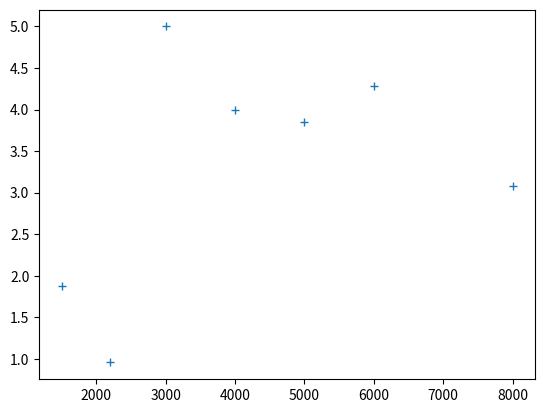

The matplotlib source for this figure:
import numpy as np
import matplotlib.pyplot as pl



freqs=np.array([1.5, 2.2, 3, 4, 5, 6, 8])*1e3
bw10=np.array([800, 2300, 600, 1000, 1300, 1400, 2600])
bw10_C=np.array([850,2400,850,1000,1250,2200,2500])


bw10_R=np.array([850,1450,350,1000,1250,950,2950])

pl.plot(freqs, freqs/bw10, '+', label='C+R')

#pl.plot(freqs, freqs/bw10_C, '+', label='C')

#pl.plot(freqs, freqs/bw10_R, '+', label='R')

#pl.legend()

